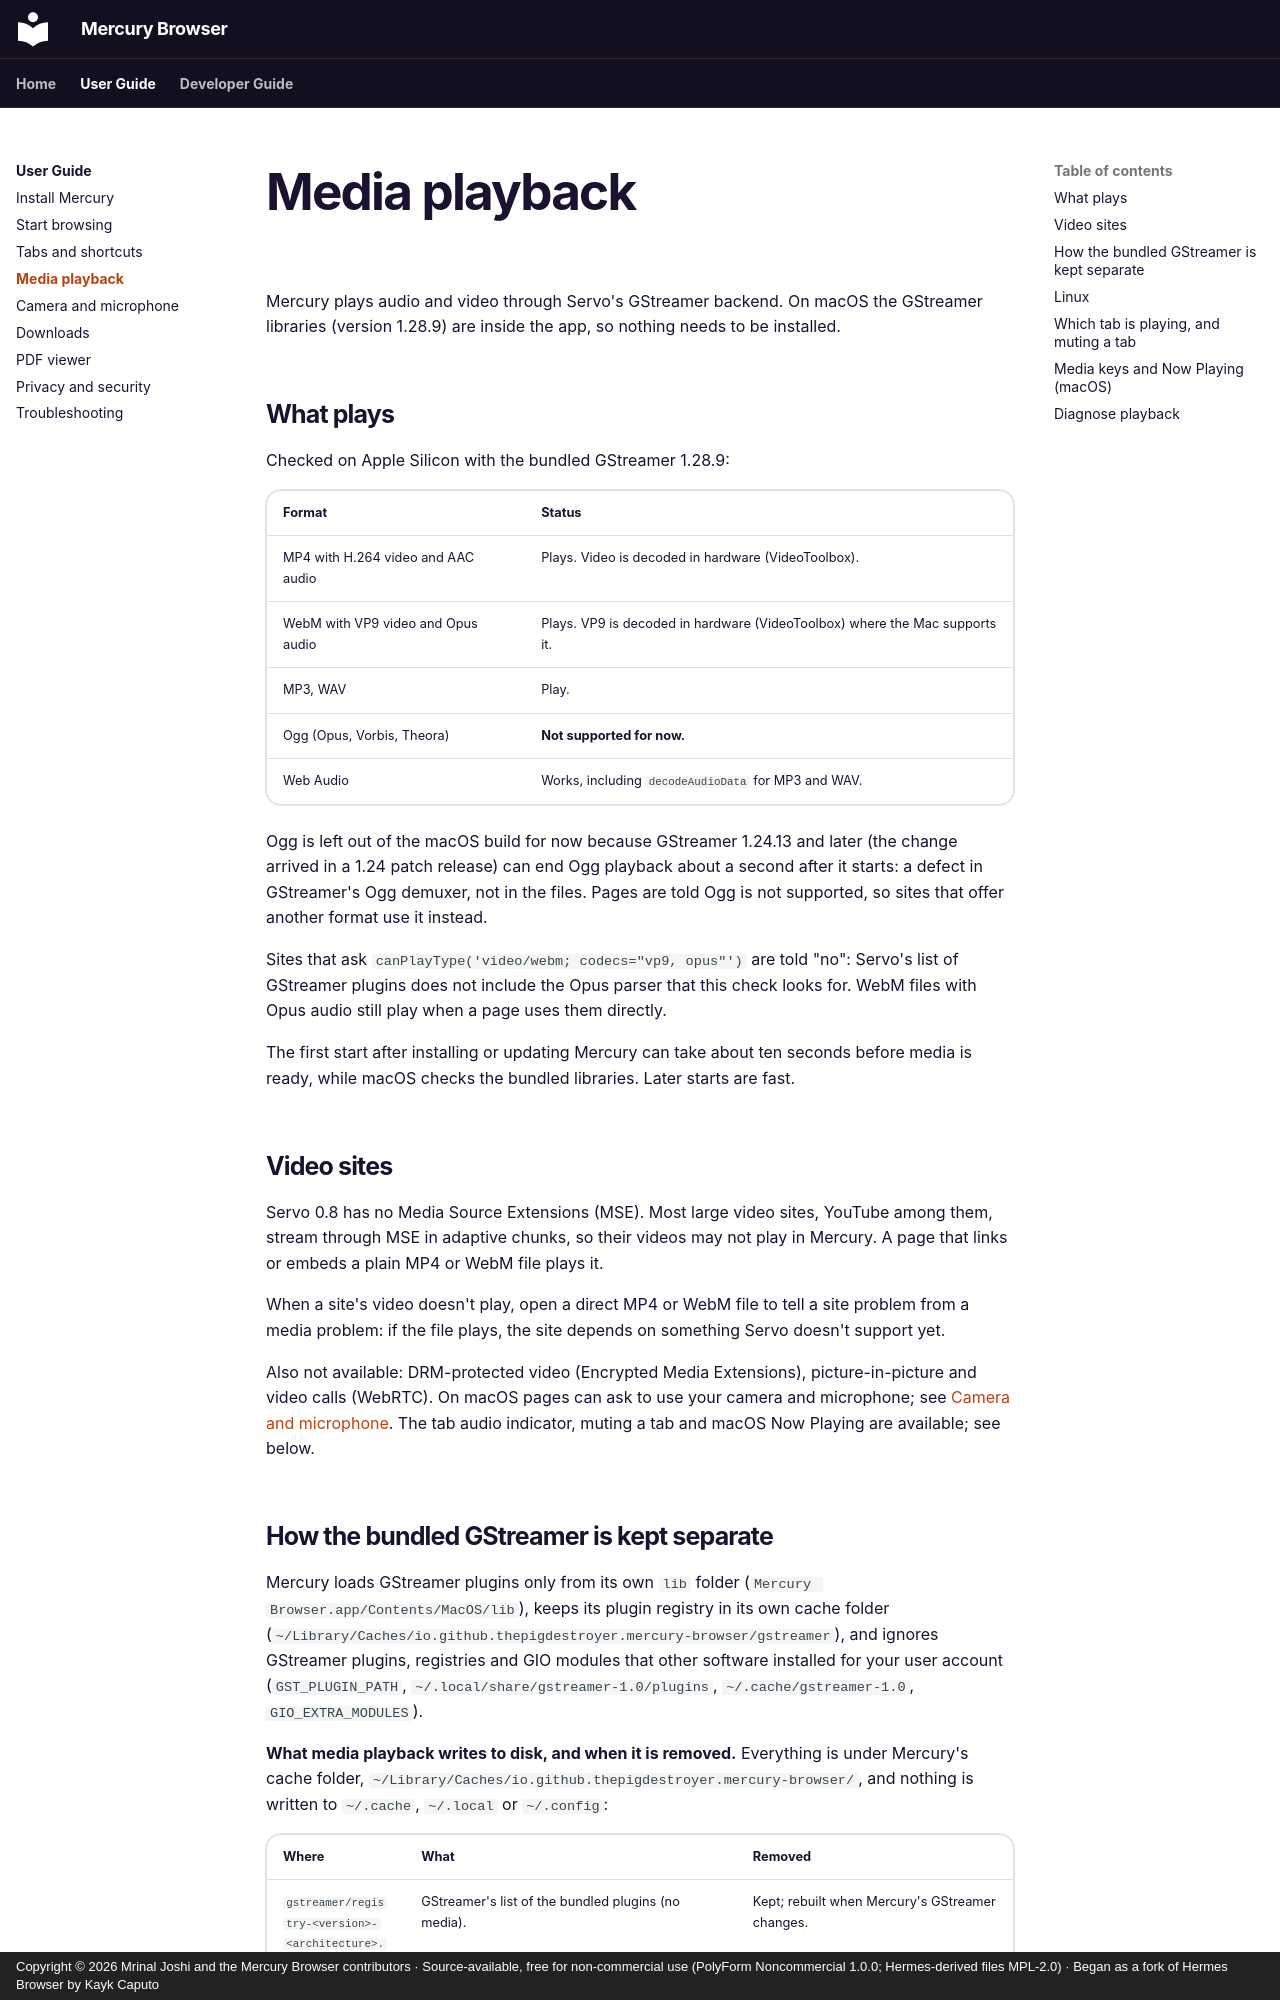

repository: thepigdestroyer/mercury-browser · page: user-guide/media/index.html · generator: mkdocs · copyright: Copyright © 2026 Mrinal Joshi and the Mercury Browser contributors · Source-available, free for non-commercial use (PolyForm Noncommercial 1.0.0; Hermes-derived files MPL-2.0) · Began as a fork of Hermes Browser by Kayk Caputo

---
title: Media Playback
description: Which audio and video formats Mercury Browser plays on macOS, what it writes to disk while playing, and why some video sites don't work.
---

# Media playback

Mercury plays audio and video through Servo's GStreamer backend. On macOS the GStreamer libraries (version 1.28.9) are inside the app, so nothing needs to be installed.

## What plays

Checked on Apple Silicon with the bundled GStreamer 1.28.9:

| Format | Status |
|---|---|
| MP4 with H.264 video and AAC audio | Plays. Video is decoded in hardware (VideoToolbox). |
| WebM with VP9 video and Opus audio | Plays. VP9 is decoded in hardware (VideoToolbox) where the Mac supports it. |
| MP3, WAV | Play. |
| Ogg (Opus, Vorbis, Theora) | **Not supported for now.** |
| Web Audio | Works, including `decodeAudioData` for MP3 and WAV. |

Ogg is left out of the macOS build for now because GStreamer 1.24.13 and later (the change arrived
in a 1.24 patch release) can end Ogg playback about a second after it starts: a defect in
GStreamer's Ogg demuxer, not in the files. Pages are
told Ogg is not supported, so sites that offer another format use it instead.

Sites that ask `canPlayType('video/webm; codecs="vp9, opus"')` are told "no": Servo's list of
GStreamer plugins does not include the Opus parser that this check looks for. WebM files with Opus
audio still play when a page uses them directly.

The first start after installing or updating Mercury can take about ten seconds before media
is ready, while macOS checks the bundled libraries. Later starts are fast.

## Video sites

Servo 0.8 has no Media Source Extensions (MSE). Most large video sites, YouTube among them, stream through MSE in adaptive chunks, so their videos may not play in Mercury. A page that links or embeds a plain MP4 or WebM file plays it.

When a site's video doesn't play, open a direct MP4 or WebM file to tell a site problem from a media problem: if the file plays, the site depends on something Servo doesn't support yet.

Also not available: DRM-protected video (Encrypted Media Extensions), picture-in-picture and video calls (WebRTC). On macOS pages can ask to use your camera and microphone; see [Camera and microphone](camera-and-microphone.md). The tab audio indicator, muting a tab and macOS Now Playing are available; see below.
